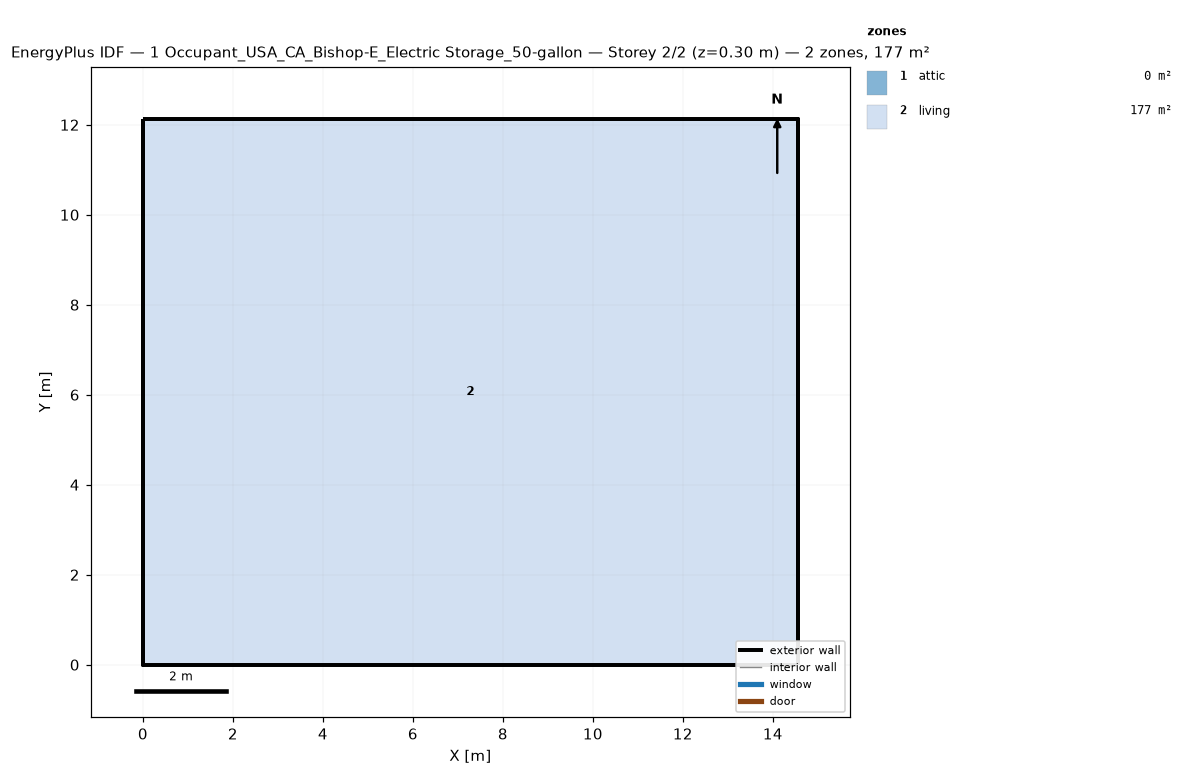
=== STOREY PLAN SPEC (per zone: floor XY polygon, exterior-wall plan segments, windows/doors) ===
zone 1: attic  (0.0 m²)
  exterior wall: (14.55, 0.00) – (14.55, 12.13) – (14.55, 6.06)  [18.2 m]
  exterior wall: (0.00, 12.13) – (0.00, 0.00) – (0.00, 6.06)  [18.2 m]
zone 2: living  (176.5 m²)
  floor: (0.00, 0.00) (0.00, 12.13) (14.55, 12.13) (14.55, 0.00)
  exterior wall: (0.00, 0.00) – (14.55, 0.00)  [14.6 m]
  exterior wall: (14.55, 0.00) – (14.55, 12.13)  [12.1 m]
  exterior wall: (14.55, 12.13) – (0.00, 12.13)  [14.6 m]
  exterior wall: (0.00, 12.13) – (0.00, 0.00)  [12.1 m]

=== DERIVED (storey summary) ===
Building: 1 Occupant_USA_CA_Bishop-E_Electric Storage_50-gallon
Storey: 2 of 2  (floor level z = 0.30 m)
Storey gross floor area: 176.5 m²
Zones on this storey: 2
  - attic: floor 0.0 m²; exterior wall 36.4 m (24.5 m²); WWR 0.0%
  - living: floor 176.5 m²; exterior wall 53.4 m (146.4 m²); WWR 0.0%
Zone adjacency: (none detected)